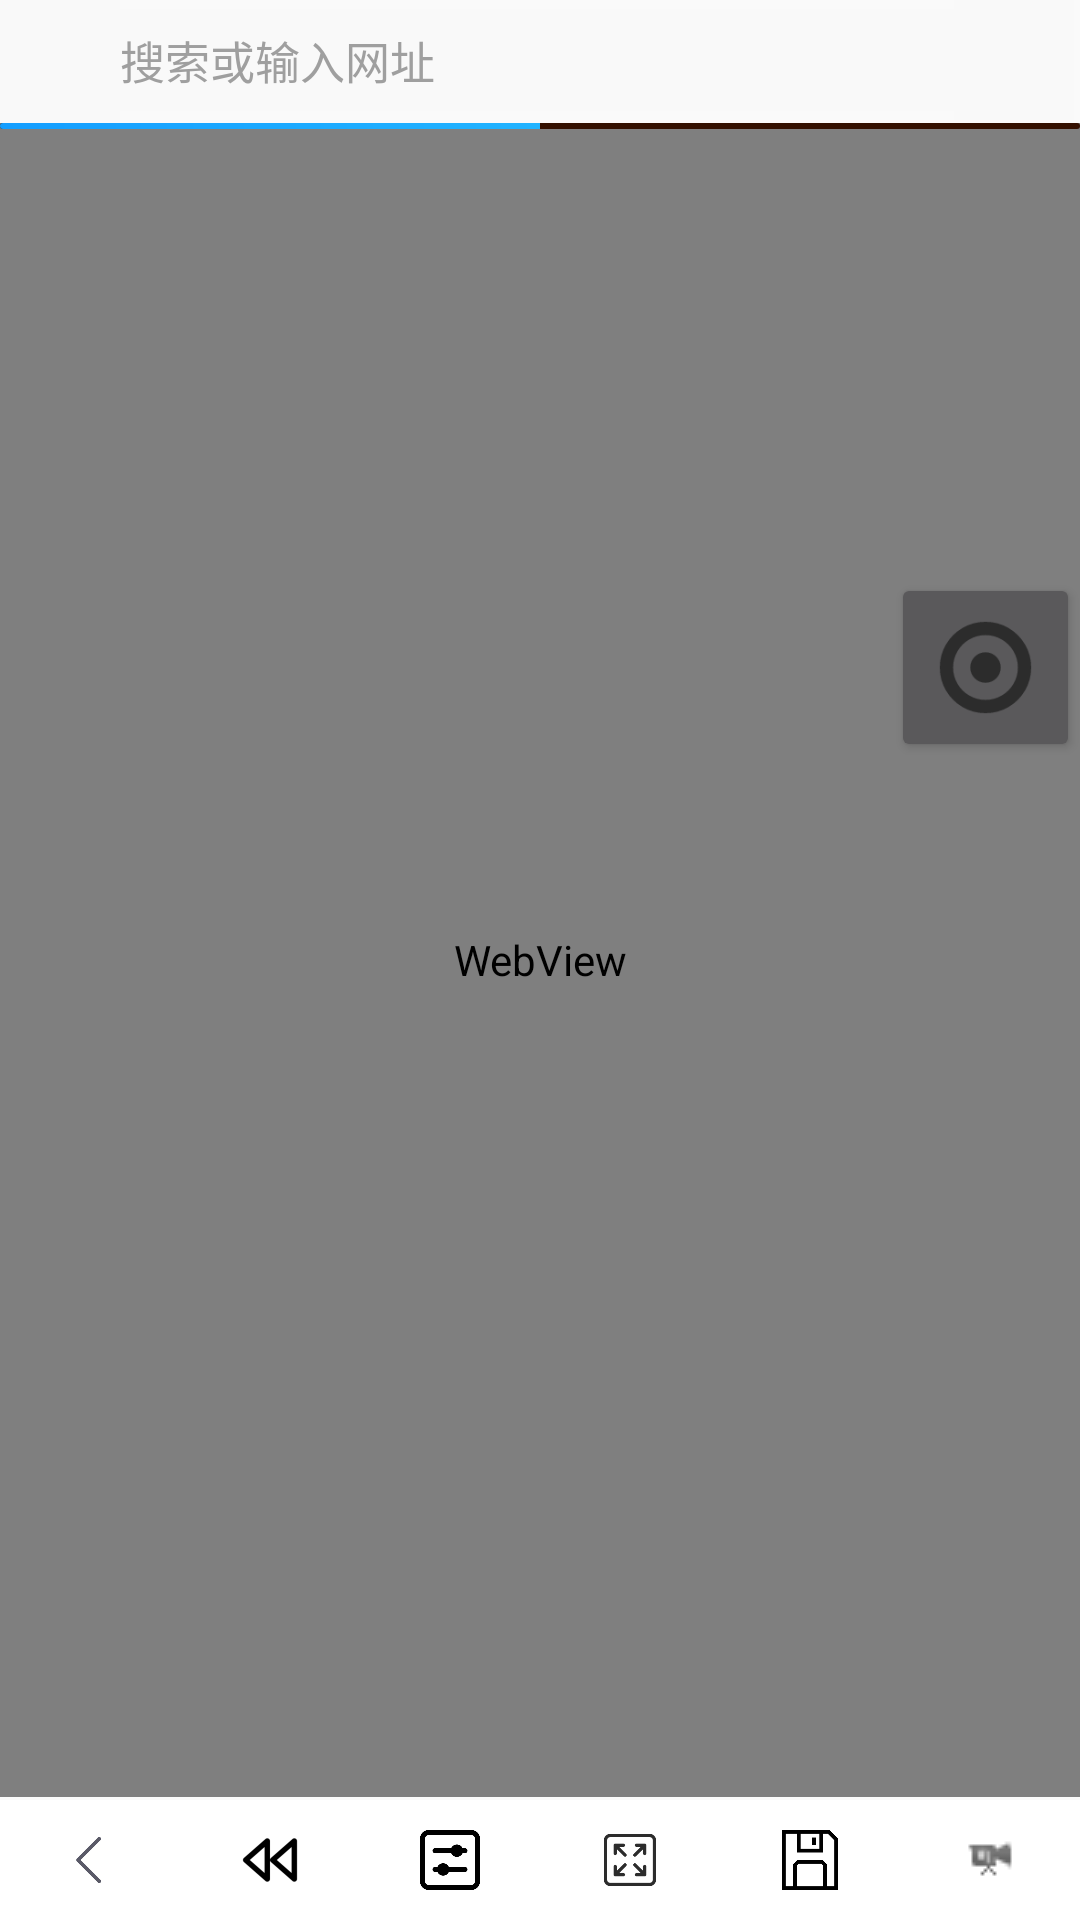

The Android layout XML behind this screen, and the referenced resources:
<!-- AndroidManifest.xml: application theme AppTheme -->
<!-- res/layout/activity_main.xml -->
<?xml version="1.0" encoding="utf-8"?>
<LinearLayout xmlns:android="http://schemas.android.com/apk/res/android"
    xmlns:app="http://schemas.android.com/apk/res-auto"
    xmlns:tools="http://schemas.android.com/tools"
    android:layout_width="match_parent"
    android:layout_height="match_parent"
    android:background="#fafafa"
    android:hardwareAccelerated="true"
    android:orientation="vertical"
    tools:context="com.example.app.MainActivity">

    
    <LinearLayout
        android:id="@+id/urlWindow"
        android:layout_width="match_parent"
        android:layout_height="@dimen/top_bar_height"
        android:background="@drawable/top_bar_bg"
        android:orientation="horizontal">

        <ImageView
            android:id="@+id/webIcon"
            android:layout_width="@dimen/top_bar_height"
            android:layout_height="@dimen/top_bar_height"
            android:background="#01000000"
            android:contentDescription="@string/favicon"
            android:focusable="true"
            android:focusableInTouchMode="true"
            android:padding="11dp"
            android:src="@drawable/internet" />

        <EditText
            android:id="@+id/textUrl"
            android:layout_width="0dp"
            android:layout_height="34dp"
            android:layout_marginTop="3dp"
            android:layout_weight="1"
            android:background="#01000000"
            android:hint="@string/input_url"
            android:imeOptions="actionGo"
            android:inputType="textUri"
            android:maxLines="1"
            android:textColor="#606060"
            android:textColorHint="#9f9f9f"
            android:textSize="15sp"
            android:autofillHints="" />

        <ImageView
            android:id="@+id/btnStart"
            android:layout_width="@dimen/top_bar_height"
            android:layout_height="@dimen/top_bar_height"
            android:layout_marginEnd="2dp"
            android:layout_marginRight="2dp"
            android:background="#01000000"
            android:contentDescription="@string/refresh"
            android:padding="11dp"
            android:src="@drawable/refresh" />

    </LinearLayout>

    
    <FrameLayout
        android:layout_width="match_parent"
        android:layout_height="0dp"
        android:layout_weight="1"
        android:layout_marginTop="1dp"
        android:layout_marginBottom="1dp"
        android:background="#d1d1d1">

        <ImageView
            android:id="@+id/full_screen_exit"
            style="@style/Widget.AppCompat.Button"
            android:layout_width="63dp"
            android:layout_height="63dp"
            android:layout_marginTop="150dp"
            android:layout_gravity="end"
            android:contentDescription="@string/full_screen_exit"
            android:src="@drawable/full_screen_exit" />

        <WebView
            android:id="@+id/activity_main_webView"
            android:layout_width="match_parent"
            android:layout_height="match_parent" >

           
        </WebView>

        
        <ProgressBar
            android:id="@+id/progressBar"
            style="?android:attr/progressBarStyleHorizontal"
            android:layout_width="match_parent"
            android:layout_height="2dp"
            android:max="100"
            android:progress="50"
            android:progressDrawable="@drawable/progress_style"
            android:outlineAmbientShadowColor="#00FFFF" tools:targetApi="p"/>
    </FrameLayout>

    
    <LinearLayout
        android:id="@+id/nevbar"
        android:layout_width="match_parent"
        android:layout_height="40dp"
        android:baselineAligned="false"
        android:orientation="horizontal">

        
        <RelativeLayout style="@style/NavItem">

            <ImageView
                android:id="@+id/goBack"
                style="@style/NavIcon"
                android:contentDescription="@string/nav_left"
                android:src="@drawable/nav_left" />

        </RelativeLayout>

        
        <RelativeLayout style="@style/NavItem">

            <ImageView
                android:id="@+id/goForward"
                style="@style/NavIcon"
                android:contentDescription="@string/nav_right"
                android:src="@drawable/nav_right" />

        </RelativeLayout>

        
        <RelativeLayout style="@style/NavItem">

            <ImageView
                android:id="@+id/navSet"
                style="@style/NavIcon"
                android:contentDescription="@string/nav_set"
                android:src="@drawable/nav_set" />

        </RelativeLayout>

        
        <RelativeLayout style="@style/NavItem">


            <ImageView
                android:id="@+id/full_screen"
                style="@style/NavIcon"
                android:contentDescription="@string/full_screen"
                android:src="@drawable/full_screen" />

        </RelativeLayout>

        
        <RelativeLayout style="@style/NavItem">

            <ImageView
                android:id="@+id/save"
                style="@style/NavIcon"
                android:contentDescription="@string/nav_save"
                android:src="@drawable/nav_save" />
                android:contentDescription="@string/save"
                android:src="@drawable/save" />

        </RelativeLayout>

        
        <RelativeLayout style="@style/NavItem">

            <ImageView
                android:id="@+id/goHome"
                style="@style/NavIcon"
                android:contentDescription="@string/nav_home"
                android:src="@drawable/nav_home" />

        </RelativeLayout>


    </LinearLayout>

</LinearLayout>
<!-- resources referenced by this layout -->
<resources>
  <dimen name="top_bar_height">40dp</dimen>
  <!-- drawable full_screen: png bitmap (drawable, 2460 bytes) -->
  <!-- drawable full_screen_exit: png bitmap (drawable, 2844 bytes) -->
  <!-- drawable nav_home: png bitmap (drawable, 1344 bytes) -->
  <!-- drawable nav_left: png bitmap (drawable, 2909 bytes) -->
  <!-- drawable nav_right: png bitmap (drawable, 2416 bytes) -->
  <!-- drawable nav_save: png bitmap (drawable, 1241 bytes) -->
  <!-- drawable nav_set: png bitmap (drawable, 3088 bytes) -->
  <!-- drawable progress_style (drawable) -->
  <?xml version="1.0" encoding="utf-8"?>
  <layer-list xmlns:android="http://schemas.android.com/apk/res/android">
  
      
      <item android:id="@android:id/background">
          <shape>
              <corners android:radius="@dimen/dp12"></corners>
              <solid android:color="#331000"></solid>
          </shape>
      </item>
      
      <item android:id="@android:id/progress">
          <clip>
              <shape>
                  <gradient
                      android:angle="45"
                      android:endColor="#2DC8FE"
                      android:startColor="#149EFF"></gradient>
                  <corners android:radius="4dp"></corners>
              </shape>
          </clip>
      </item>
  </layer-list>
  <!-- drawable save: png bitmap (drawable, 1645 bytes) -->
  <string name="favicon">favicon</string>
  <string name="full_screen">全屏</string>
  <string name="full_screen_exit">退出全屏</string>
  <string name="input_url">搜索或输入网址</string>
  <string name="nav_home">主页</string>
  <string name="nav_left">后退</string>
  <string name="nav_right">前进</string>
  <string name="nav_save">保存</string>
  <string name="nav_set">设置</string>
  <string name="refresh">refresh</string>
  <string name="save">保存</string>
  <style name="NavIcon">
          <item name="android:layout_width">20dp</item>
          <item name="android:layout_height">wrap_content</item>
          <item name="android:layout_centerInParent">true</item>
      </style>
  <style name="NavItem">
          <item name="android:layout_width">0dp</item>
          <item name="android:layout_weight">1</item>
          <item name="android:layout_height">match_parent</item>
          <item name="android:background">#fff</item>
      </style>
  <style name="AppTheme" parent="Theme.AppCompat.NoActionBar">
          
          <item name="colorPrimary">@color/colorPrimary</item>
          <item name="colorPrimaryDark">@color/colorPrimaryDark</item>
          <item name="colorAccent">@color/colorAccent</item>
      </style>
  <dimen name="dp12">12dp</dimen>
  <color name="colorPrimary">#bababa</color>
  <color name="colorPrimaryDark">#3d3d3d</color>
  <color name="colorAccent">#9b9b9b</color>
</resources>
